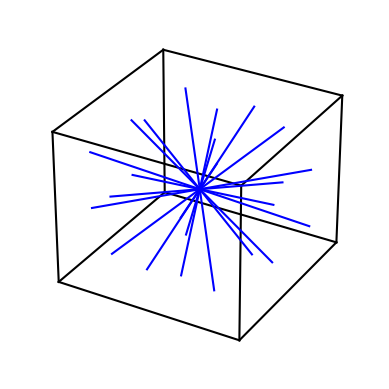

Python code for this plot:
import matplotlib.pyplot as plt
from mpl_toolkits.mplot3d import Axes3D
import numpy as np

fig = plt.figure()
ax = fig.add_subplot(111, projection='3d')

# 立方体の8つの頂点を定義
cube_vertices = np.array([[-0.5, -0.5, -0.5],
                          [0.5, -0.5, -0.5],
                          [0.5, 0.5, -0.5],
                          [-0.5, 0.5, -0.5],
                          [-0.5, -0.5, 0.5],
                          [0.5, -0.5, 0.5],
                          [0.5, 0.5, 0.5],
                          [-0.5, 0.5, 0.5]])

# 立方体のエッジを描画
edges = [
    [cube_vertices[0], cube_vertices[1]], [cube_vertices[1], cube_vertices[2]],
    [cube_vertices[2], cube_vertices[3]], [cube_vertices[3], cube_vertices[0]],
    [cube_vertices[4], cube_vertices[5]], [cube_vertices[5], cube_vertices[6]],
    [cube_vertices[6], cube_vertices[7]], [cube_vertices[7], cube_vertices[4]],
    [cube_vertices[0], cube_vertices[4]], [cube_vertices[1], cube_vertices[5]],
    [cube_vertices[2], cube_vertices[6]], [cube_vertices[3], cube_vertices[7]]
]
for edge in edges:
    ax.plot([edge[0][0], edge[1][0]], [edge[0][1], edge[1][1]], [edge[0][2], edge[1][2]], 'k-')

# 中心から立方体の面や頂点方向に線を描画
directions = [
    (1, 0.37796447, 0.37796447), (1, 0.37796447, -0.37796447), (1, -0.37796447, 0.37796447), (1, -0.37796447, -0.37796447),
    (-1, 0.37796447, 0.37796447), (-1, 0.37796447, -0.37796447), (-1, -0.37796447, 0.37796447), (-1, -0.37796447, -0.37796447),
    (0.37796447, 1, 0.37796447), (-0.37796447, 1, 0.37796447), (0.37796447, 1, -0.37796447), (-0.37796447, 1, -0.37796447),
    (0.37796447, -1, 0.37796447), (-0.37796447, -1, 0.37796447), (0.37796447, -1, -0.37796447), (-0.37796447, -1, -0.37796447),
    (0.37796447, 0.37796447, 1), (-0.37796447, 0.37796447, 1), (0.37796447, -0.37796447, 1), (-0.37796447, -0.37796447, 1),
    (0.37796447, 0.37796447, -1), (-0.37796447, 0.37796447, -1), (0.37796447, -0.37796447, -1), (-0.37796447, -0.37796447, -1)
    # 必要に応じて他の方向も指定してください
]

for d in directions:
    ax.plot([0, 0.5 * d[0]], [0, 0.5 * d[1]], [0, 0.5 * d[2]], 'b-')

# 軸とグリッドを非表示
ax.set_axis_off()

# グラフの表示

plt.savefig('24line.png')
